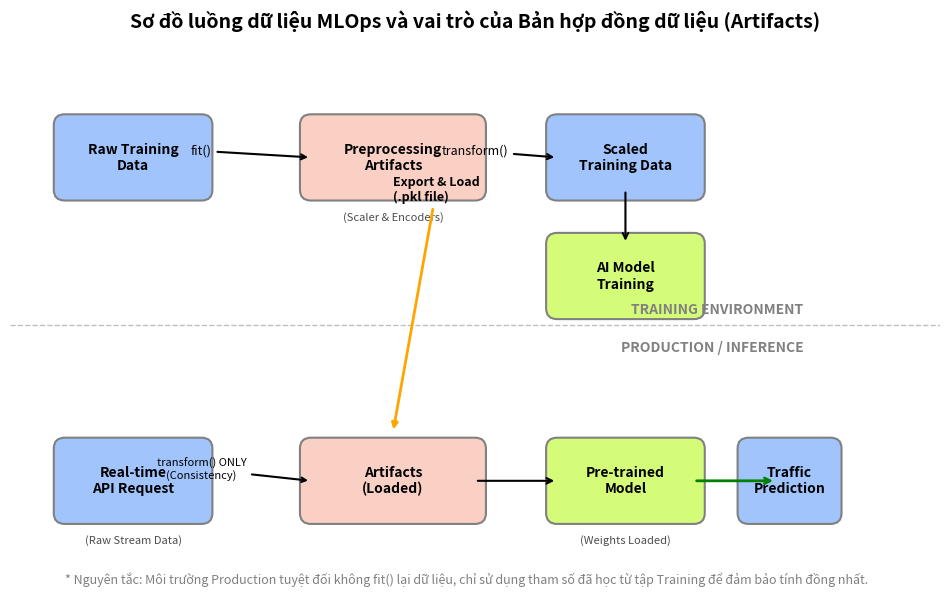

Generate this figure with matplotlib: (Note: this script raises an exception after producing the figure.)
import matplotlib.pyplot as plt
import matplotlib.patches as patches
import os

def draw_mlops_pipeline():
    fig, ax = plt.subplots(figsize=(12, 7), dpi=300)
    ax.set_xlim(0, 17)
    ax.set_ylim(0, 10)
    ax.axis('off')

    # Màu sắc
    colors = {
        'data': '#A1C4FD',    # Xanh dương cho Data
        'artifact': '#FAD0C4', # Cam nhạt cho Artifacts
        'model': '#D4FC79',    # Xanh lá cho Model
        'text': '#333333'
    }

    def draw_box(x, y, w, h, text, color, subtext=""):
        rect = patches.FancyBboxPatch((x, y), w, h, boxstyle="round,pad=0.2", 
                                      fc=color, ec='gray', lw=1.5)
        ax.add_patch(rect)
        ax.text(x + w/2, y + h/2, text, ha='center', va='center', fontsize=10, fontweight='bold')
        if subtext:
            ax.text(x + w/2, y - 0.4, subtext, ha='center', va='top', fontsize=8, style='italic', alpha=0.7)

    # 1. Đường chia đôi môi trường
    ax.axhline(5, color='gray', ls='--', lw=1, alpha=0.5)
    ax.text(14.5, 5.2, 'TRAINING ENVIRONMENT', ha='right', fontsize=10, fontweight='bold', color='gray')
    ax.text(14.5, 4.5, 'PRODUCTION / INFERENCE', ha='right', fontsize=10, fontweight='bold', color='gray')

    # 2. KHỐI TRAINING (Nửa trên)
    draw_box(1, 7.5, 2.5, 1.2, "Raw Training\nData", colors['data'])
    
    # fit() arrow
    ax.annotate('fit()', xy=(5.5, 8.1), xytext=(3.5, 8.1), 
                arrowprops=dict(arrowstyle='->', lw=1.5), ha='center', va='bottom', fontsize=9)
    
    draw_box(5.5, 7.5, 3, 1.2, "Preprocessing\nArtifacts", colors['artifact'], "(Scaler & Encoders)")
    
    # transform() arrow
    ax.annotate('transform()', xy=(10, 8.1), xytext=(8.5, 8.1), 
                arrowprops=dict(arrowstyle='->', lw=1.5), ha='center', va='bottom', fontsize=9)
    
    draw_box(10, 7.5, 2.5, 1.2, "Scaled\nTraining Data", colors['data'])
    
    # Training process
    ax.annotate('', xy=(11.25, 6.5), xytext=(11.25, 7.5), arrowprops=dict(arrowstyle='->', lw=1.5))
    draw_box(10, 5.3, 2.5, 1.2, "AI Model\nTraining", colors['model'])

    # 3. KHỐI PRODUCTION (Nửa dưới)
    # Xuất Artifacts
    ax.annotate('Export & Load\n(.pkl file)', xy=(7, 3), xytext=(7, 7.5), 
                arrowprops=dict(arrowstyle='-|>', lw=2, color='orange', ls='-'), 
                ha='left', va='center', fontsize=9, fontweight='bold')

    draw_box(1, 1.5, 2.5, 1.2, "Real-time\nAPI Request", colors['data'], "(Raw Stream Data)")
    
    # transform() ONLY
    ax.annotate('transform() ONLY\n(Consistency)', xy=(5.5, 2.1), xytext=(3.5, 2.1), 
                arrowprops=dict(arrowstyle='->', lw=1.5), ha='center', va='bottom', fontsize=8)
    
    draw_box(5.5, 1.5, 3, 1.2, "Artifacts\n(Loaded)", colors['artifact'])
    
    # Arrow to Model
    ax.annotate('', xy=(10, 2.1), xytext=(8.5, 2.1), arrowprops=dict(arrowstyle='->', lw=1.5))
    draw_box(10, 1.5, 2.5, 1.2, "Pre-trained\nModel", colors['model'], "(Weights Loaded)")
    
    # Final Output
    ax.annotate('', xy=(14, 2.1), xytext=(12.5, 2.1), arrowprops=dict(arrowstyle='->', lw=2, color='green'))
    draw_box(13.5, 1.5, 1.5, 1.2, "Traffic\nPrediction", colors['data'])

    # Tiêu đề
    plt.title("Sơ đồ luồng dữ liệu MLOps và vai trò của Bản hợp đồng dữ liệu (Artifacts)", 
              fontsize=14, fontweight='bold', pad=20)
    
    # Chú thích chân trang
    ax.text(1, 0.2, "* Nguyên tắc: Môi trường Production tuyệt đối không fit() lại dữ liệu, chỉ sử dụng tham số đã học từ tập Training để đảm bảo tính đồng nhất.", 
            fontsize=9, style='italic', color='gray')

    # Lưu ảnh
    script_dir = os.path.dirname(os.path.abspath(__file__))
    pic_dir = os.path.join(script_dir, 'pictures')
    os.makedirs(pic_dir, exist_ok=True)
    save_path = os.path.join(pic_dir, 'mlops_artifacts_pipeline.png')

    plt.tight_layout()
    plt.savefig(save_path, bbox_inches='tight')
    plt.close()
    print(f"✅ Sơ đồ MLOps Pipeline đã được lưu tại: {save_path}")

if __name__ == "__main__":
    draw_mlops_pipeline()
